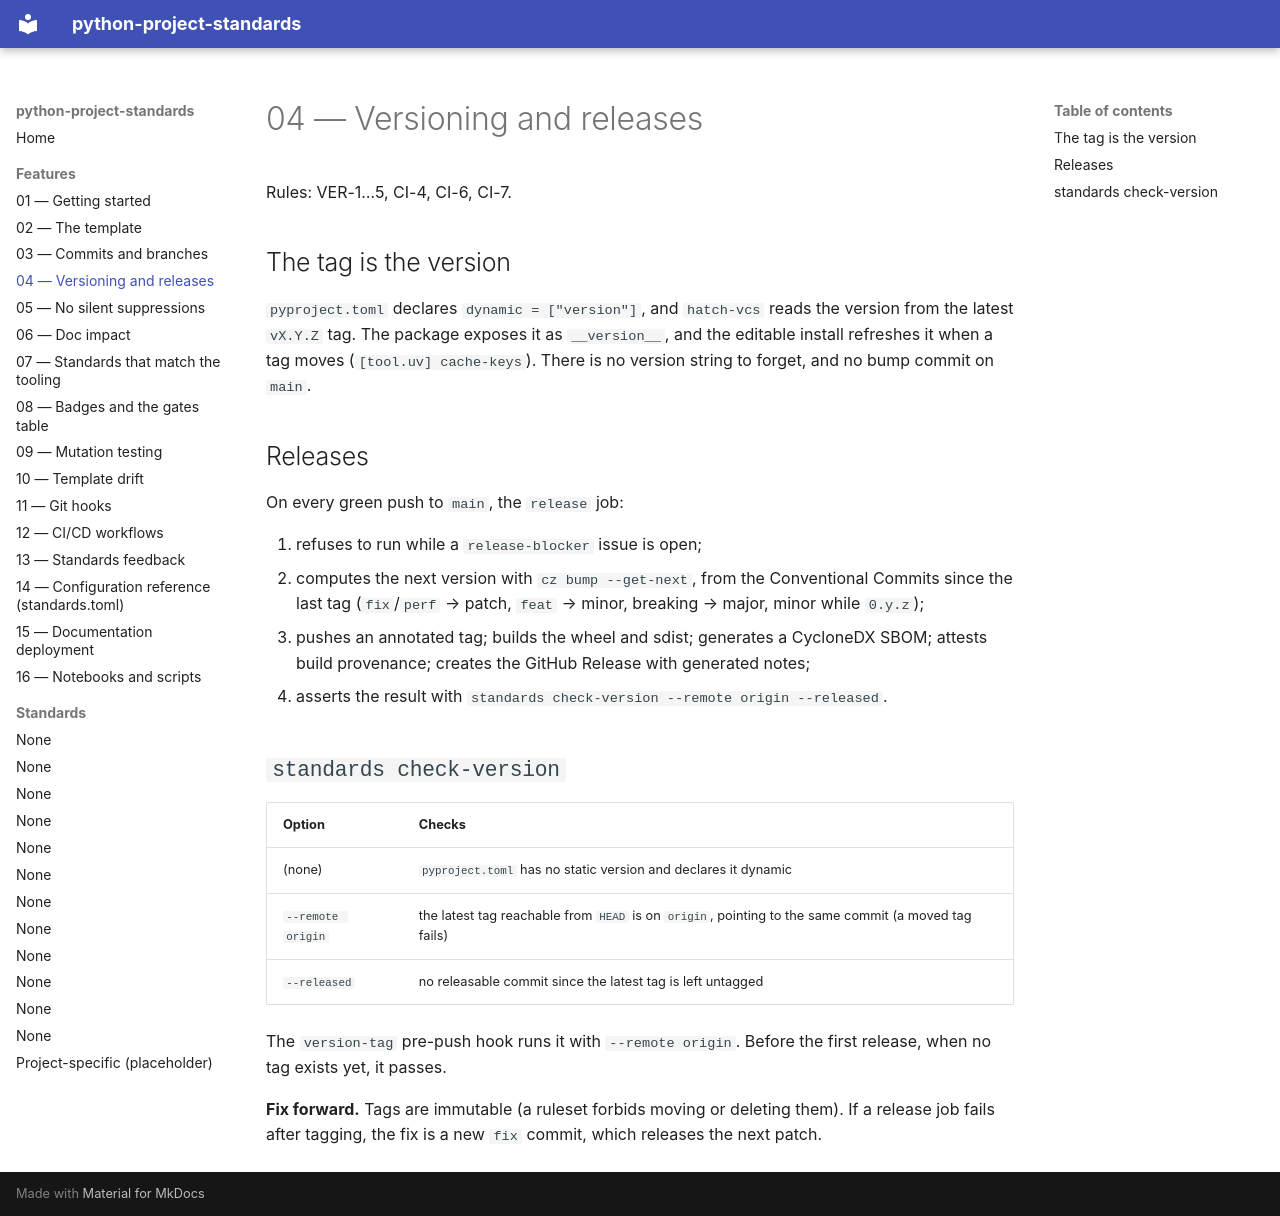

repository: wghami/python-project-standards · page: 04-versioning-and-releases/index.html · generator: mkdocs

# 04 — Versioning and releases

Rules: VER-1…5, CI-4, CI-6, CI-7.

## The tag is the version

`pyproject.toml` declares `dynamic = ["version"]`, and `hatch-vcs` reads the version from the
latest `vX.Y.Z` tag. The package exposes it as `__version__`, and the editable install refreshes
it when a tag moves (`[tool.uv] cache-keys`). There is no version string to forget, and no bump
commit on `main`.

## Releases

On every green push to `main`, the `release` job:

1. refuses to run while a `release-blocker` issue is open;
2. computes the next version with `cz bump --get-next`, from the Conventional Commits since the
   last tag (`fix`/`perf` → patch, `feat` → minor, breaking → major, minor while `0.y.z`);
3. pushes an annotated tag; builds the wheel and sdist; generates a CycloneDX SBOM; attests build
   provenance; creates the GitHub Release with generated notes;
4. asserts the result with `standards check-version --remote origin --released`.

## `standards check-version`

| Option | Checks |
|---|---|
| (none) | `pyproject.toml` has no static version and declares it dynamic |
| `--remote origin` | the latest tag reachable from `HEAD` is on `origin`, pointing to the same commit (a moved tag fails) |
| `--released` | no releasable commit since the latest tag is left untagged |

The `version-tag` pre-push hook runs it with `--remote origin`. Before the first release, when no
tag exists yet, it passes.

**Fix forward.** Tags are immutable (a ruleset forbids moving or deleting them). If a release job
fails after tagging, the fix is a new `fix` commit, which releases the next patch.
